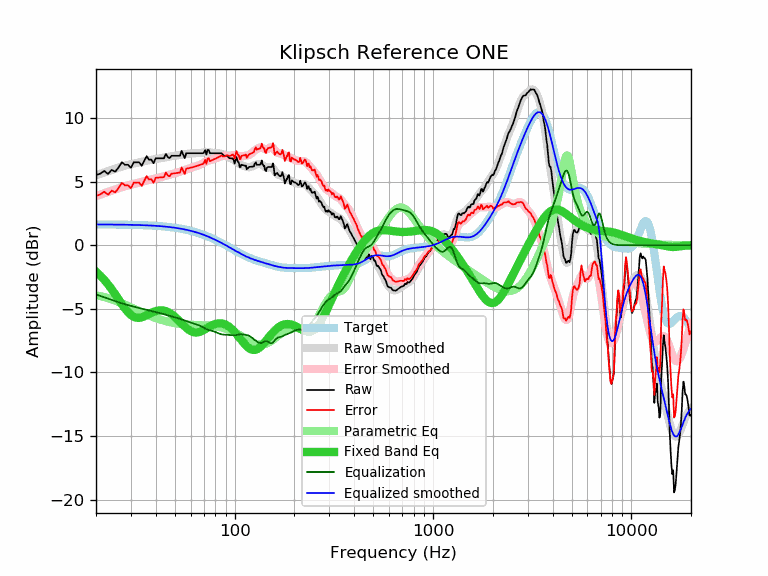

Data behind this chart, as committed beside it:
frequency, raw, error, smoothed, error_smoothed, equalization, parametric_eq, equalized_raw, equalized_smoothed, target
20, 5.53, 3.89, 5.51, 3.87, -3.87, -2.07, 1.66, 1.64, 1.64
21, 5.63, 3.99, 5.62, 3.98, -3.98, -2.38, 1.65, 1.64, 1.64
22, 5.85, 4.21, 5.73, 4.09, -4.09, -2.71, 1.76, 1.64, 1.64
23, 5.61, 3.97, 5.83, 4.20, -4.20, -3.08, 1.41, 1.63, 1.63
24, 5.93, 4.30, 5.93, 4.30, -4.30, -3.46, 1.63, 1.63, 1.63
25, 5.79, 4.16, 6.02, 4.39, -4.39, -3.85, 1.39, 1.63, 1.63
26, 6.13, 4.50, 6.11, 4.48, -4.48, -4.25, 1.64, 1.62, 1.62
27, 6.53, 4.91, 6.19, 4.57, -4.57, -4.63, 1.96, 1.62, 1.62
28, 6.33, 4.71, 6.26, 4.64, -4.64, -4.97, 1.69, 1.62, 1.62
29, 6.33, 4.72, 6.32, 4.71, -4.71, -5.26, 1.62, 1.61, 1.61
30, 6.10, 4.49, 6.38, 4.77, -4.77, -5.48, 1.33, 1.61, 1.61
31, 6.53, 4.93, 6.43, 4.82, -4.82, -5.63, 1.70, 1.60, 1.60
32, 6.53, 4.93, 6.47, 4.88, -4.88, -5.70, 1.65, 1.60, 1.60
33, 6.53, 4.94, 6.52, 4.93, -4.93, -5.71, 1.60, 1.59, 1.59
34, 6.25, 4.66, 6.57, 4.98, -4.98, -5.67, 1.26, 1.58, 1.58
35, 6.64, 5.06, 6.61, 5.04, -5.04, -5.59, 1.60, 1.58, 1.58
36, 7.01, 5.44, 6.65, 5.08, -5.08, -5.50, 1.92, 1.57, 1.57
37, 6.74, 5.18, 6.69, 5.13, -5.13, -5.41, 1.61, 1.56, 1.56
38, 6.74, 5.19, 6.72, 5.17, -5.17, -5.32, 1.57, 1.55, 1.55
39, 6.45, 4.91, 6.75, 5.21, -5.21, -5.24, 1.24, 1.54, 1.54
40, 6.84, 5.31, 6.78, 5.25, -5.25, -5.18, 1.59, 1.53, 1.53
41, 6.84, 5.32, 6.81, 5.29, -5.29, -5.14, 1.55, 1.52, 1.52
42, 6.84, 5.33, 6.84, 5.34, -5.34, -5.12, 1.50, 1.51, 1.51
43, 6.84, 5.35, 6.87, 5.38, -5.38, -5.12, 1.46, 1.49, 1.49
44, 6.84, 5.36, 6.90, 5.43, -5.43, -5.14, 1.41, 1.48, 1.48
45, 7.18, 5.71, 6.93, 5.47, -5.47, -5.18, 1.71, 1.46, 1.46
46, 6.94, 5.49, 6.96, 5.51, -5.51, -5.24, 1.43, 1.45, 1.45
47, 6.86, 5.43, 6.98, 5.55, -5.55, -5.32, 1.31, 1.43, 1.43
48, 7.04, 5.62, 7.01, 5.59, -5.59, -5.41, 1.45, 1.42, 1.42
49, 7.04, 5.64, 7.03, 5.63, -5.63, -5.52, 1.41, 1.40, 1.40
50, 7.04, 5.66, 7.04, 5.67, -5.67, -5.63, 1.37, 1.38, 1.38
51, 7.04, 5.68, 7.06, 5.70, -5.70, -5.75, 1.33, 1.36, 1.36
52, 7.04, 5.70, 7.08, 5.74, -5.74, -5.88, 1.29, 1.34, 1.34
53, 7.04, 5.72, 7.10, 5.79, -5.79, -6.01, 1.25, 1.32, 1.32
54, 7.42, 6.12, 7.12, 5.83, -5.83, -6.14, 1.59, 1.29, 1.29
55, 7.14, 5.87, 7.14, 5.87, -5.87, -6.26, 1.27, 1.27, 1.27
56, 6.86, 5.61, 7.16, 5.91, -5.91, -6.38, 0.94, 1.25, 1.25
57, 7.24, 6.02, 7.18, 5.96, -5.96, -6.49, 1.28, 1.22, 1.22
58, 7.24, 6.04, 7.19, 6.00, -6.00, -6.59, 1.24, 1.19, 1.19
59, 7.24, 6.07, 7.21, 6.04, -6.04, -6.68, 1.20, 1.17, 1.17
60, 7.24, 6.10, 7.22, 6.08, -6.08, -6.74, 1.16, 1.14, 1.14
61, 7.24, 6.13, 7.23, 6.12, -6.12, -6.80, 1.12, 1.11, 1.11
62, 7.24, 6.16, 7.23, 6.15, -6.15, -6.83, 1.08, 1.08, 1.08
63, 7.24, 6.19, 7.24, 6.19, -6.19, -6.85, 1.05, 1.05, 1.05
64, 7.24, 6.22, 7.24, 6.22, -6.22, -6.86, 1.02, 1.02, 1.02
65, 7.24, 6.25, 7.24, 6.25, -6.25, -6.85, 0.99, 0.99, 0.99
66, 7.24, 6.28, 7.24, 6.29, -6.29, -6.83, 0.95, 0.95, 0.95
67, 7.24, 6.32, 7.26, 6.34, -6.34, -6.80, 0.90, 0.92, 0.92
68, 7.24, 6.35, 7.27, 6.39, -6.39, -6.76, 0.85, 0.88, 0.88
69, 7.24, 6.39, 7.29, 6.44, -6.44, -6.71, 0.80, 0.85, 0.85
70, 7.29, 6.47, 7.31, 6.50, -6.50, -6.66, 0.79, 0.81, 0.81
71, 7.49, 6.71, 7.33, 6.55, -6.55, -6.60, 0.94, 0.78, 0.78
72, 7.14, 6.40, 7.34, 6.60, -6.60, -6.54, 0.54, 0.74, 0.74
73, 7.50, 6.80, 7.34, 6.64, -6.64, -6.49, 0.86, 0.70, 0.70
74, 7.50, 6.83, 7.33, 6.67, -6.67, -6.43, 0.83, 0.66, 0.66
75, 7.24, 6.61, 7.32, 6.69, -6.69, -6.38, 0.55, 0.62, 0.62
76, 7.24, 6.65, 7.30, 6.71, -6.71, -6.33, 0.53, 0.59, 0.59
77, 7.24, 6.69, 7.28, 6.73, -6.73, -6.29, 0.51, 0.55, 0.55
78, 7.24, 6.73, 7.26, 6.76, -6.76, -6.25, 0.48, 0.51, 0.51
79, 7.24, 6.77, 7.25, 6.78, -6.78, -6.21, 0.45, 0.47, 0.47
... 553 more rows
